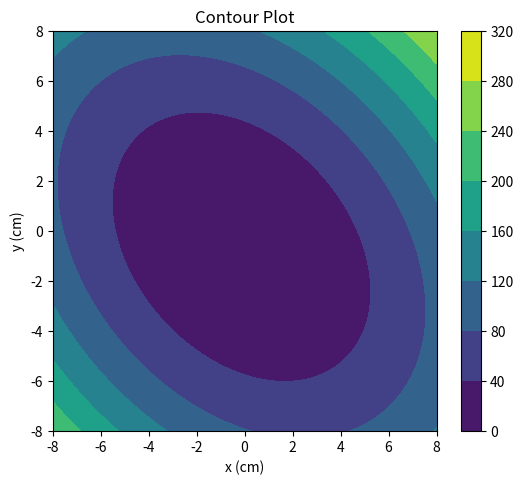

Write the Python code that produced this figure.
import matplotlib.pyplot as plt
import numpy as np


def function(x1, x2):
    return 3/2*x1*x1 + 3/2*x2*x2 + x1*x2 + x1 + 2*x2 +2

def dfx1(x1, x2):
    return 3*x1 + x2 + 1

def dfx2(x1, x2):
    return 3*x2 + x1 + 2

def dx1(gamma,xd_old,a,g):
    return   gamma * xd_old[0] -(1-gamma)*a*g[0]

def dx2(gamma,xd_old,a,g):
    return   gamma * xd_old[1] -(1-gamma)*a*g[1]


def Main():
    g=[0,0]
    dx=[0,0]
    x_new=[0,0]
    a=0.5
    gamma=0.1
    h=1.5
    r=0.5
    z=0.04

    #Create vector x for x0 = 0.5
    x = [-2 ,-1.5]
    xd_old=[0,0]

    for i in range(2):

       fx=function(x[0],x[1])

       g[0]=dfx1(x[0],x[1])
       g[1]=dfx2(x[0],x[1])

       dx[0]=dx1(gamma,xd_old,a,g)
       dx[1]=dx2(gamma,xd_old,a,g)

       x_new[0]=x[0]+dx[0]
       x_new[1]=x[1]+dx[1]

       fx_new=function(x_new[0],x_new[1])
       print(fx_new)
      
       if fx_new > fx * z:
           x_new=x
           a=r*a
           gamma=0
       elif fx_new < fx:
            x=x_new
            a=n*a
            gamma=0.1
       else :
            x=x_new
            gamma=0.1
        
       xd_old=dx

    print (f"x{i} = {x}")
    fig = plt.figure(figsize=(6,5))
    left, bottom, width, height = 0.1, 0.1, 0.8, 0.8
    ax = fig.add_axes([left, bottom, width, height]) 

    start, stop, n_values = -8, 8, 800

    x_vals = np.linspace(start, stop, n_values)
    y_vals = np.linspace(start, stop, n_values)
    X, Y = np.meshgrid(x_vals, y_vals)


    Z = 3/2*X*X + 3/2*Y*Y + X*Y + X + 2*Y +2

    cp = plt.contourf(X, Y, Z)
    plt.colorbar(cp)

    ax.set_title('Contour Plot')
    ax.set_xlabel('x (cm)')
    ax.set_ylabel('y (cm)')
    plt.show()



if __name__ == "__main__":
    Main()
